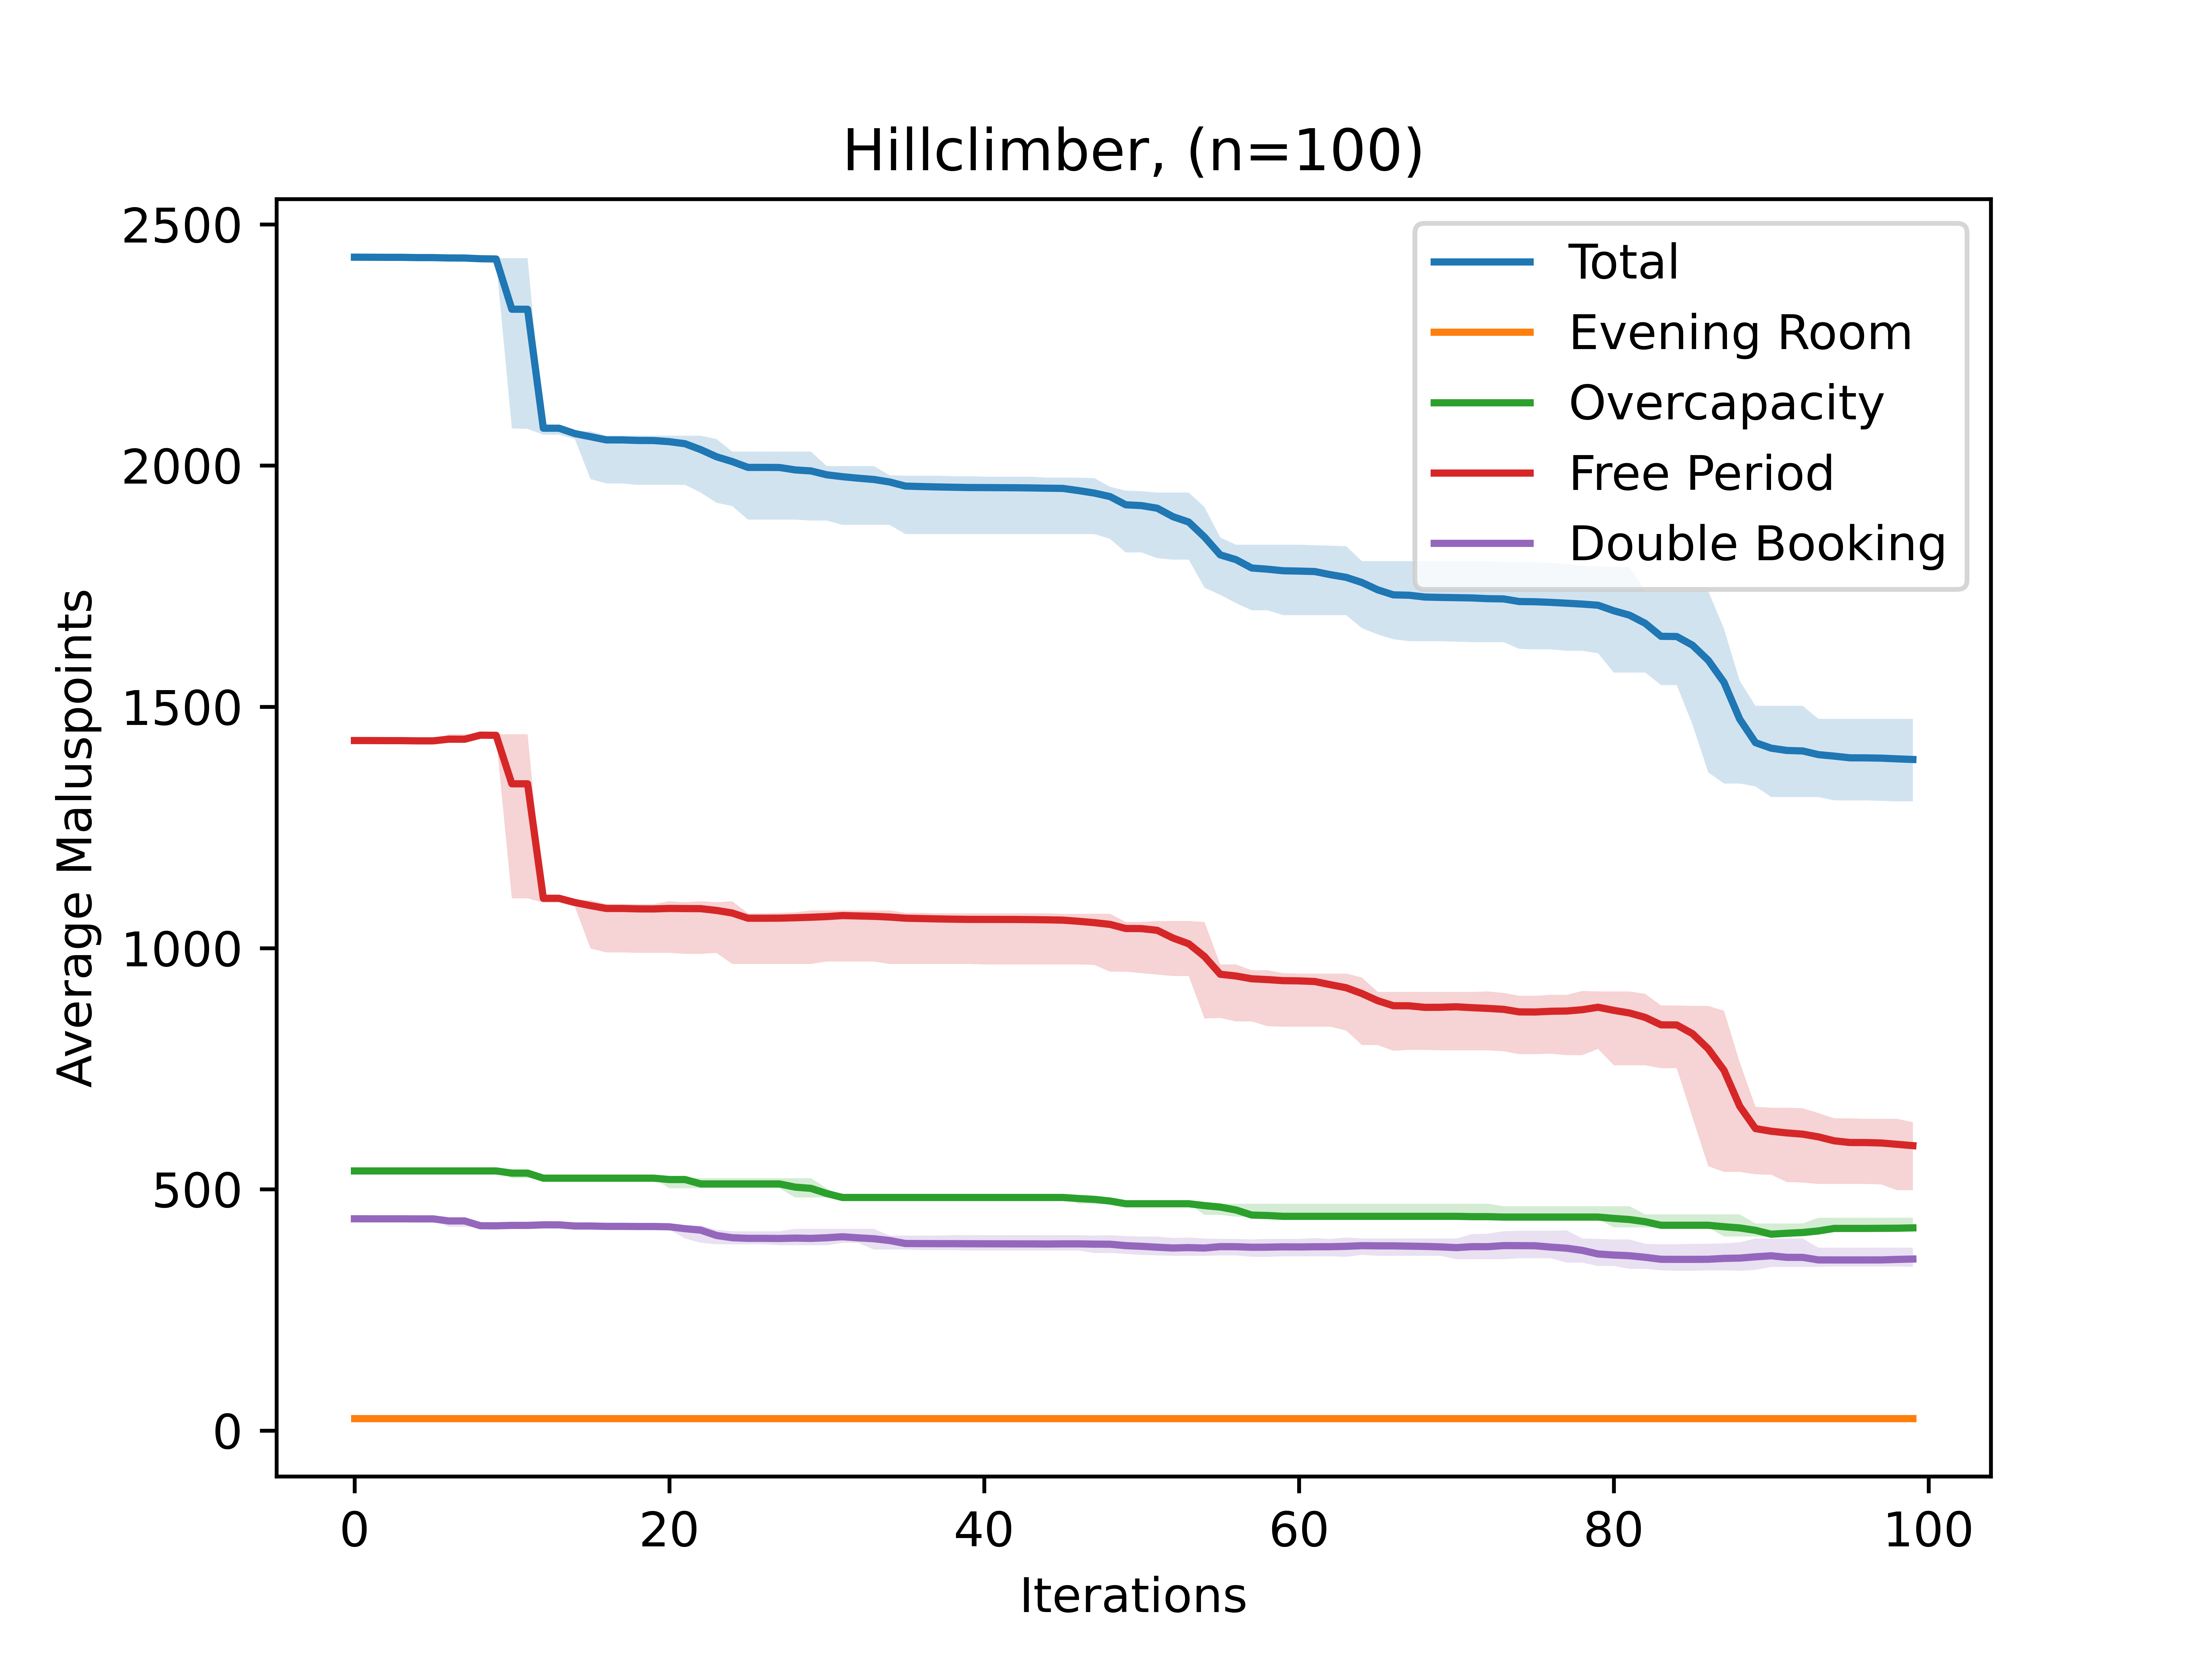

The data file committed next to this chart (first rows):
2431.9, 2430, 2432, 25, 25, 25, 538, 538, 538, 1430.0666666666666, 1430, 1431, 438.8333333333333, 437, 439
2432, 2430, 2432, 25, 25, 25, 538, 538, 538, 1430, 1429, 1431, 438.8, 437, 440
2432, 2428, 2432, 25, 25, 25, 538, 538, 538, 1430, 1426, 1431, 438.8, 437, 440
2432, 2428, 2432, 25, 25, 25, 538, 538, 538, 1430, 1426, 1431, 438.8, 437, 440
2431, 2427, 2432, 25, 25, 25, 538, 538, 538, 1429, 1426, 1431, 438.6, 436, 440
2431, 2427, 2432, 25, 25, 25, 538, 538, 538, 1429, 1426, 1431, 438.6, 436, 440
2430, 2425, 2432, 25, 25, 25, 538, 538, 538, 1433, 1426, 1443, 434.4, 422, 441
2430, 2424, 2432, 25, 25, 25, 538, 538, 538, 1433, 1426, 1443, 434.4, 422, 441
2429, 2424, 2430, 25, 25, 25, 538, 538, 538, 1441, 1438, 1443, 424.4, 422, 427
2428, 2424, 2430, 25, 25, 25, 538, 538, 538, 1441, 1437, 1443, 424.3, 422, 427
2324, 2077, 2430, 25, 25, 25, 533.5, 523, 538, 1340, 1103, 1443, 425.2, 422, 428
2324, 2076, 2430, 25, 25, 25, 533.5, 523, 538, 1340, 1103, 1443, 425.1, 422, 428
2078, 2064, 2083, 25, 25, 25, 523, 523, 523, 1103, 1094, 1108, 426.3, 422, 430
2077, 2064, 2083, 25, 25, 25, 523, 523, 523, 1103, 1094, 1108, 426.3, 422, 430
2066, 2055, 2071, 25, 25, 25, 523, 523, 523, 1094, 1086, 1099, 423.9, 421, 427
2060, 1972, 2071, 25, 25, 25, 523, 523, 523, 1088, 999, 1099, 423.9, 421, 427
2053, 1963, 2062, 25, 25, 25, 523, 523, 523, 1082, 991, 1091, 423.1, 420, 426
2053, 1963, 2062, 25, 25, 25, 523, 523, 523, 1082, 991, 1091, 423.1, 420, 426
2052, 1960, 2062, 25, 25, 25, 523, 523, 523, 1081, 990, 1091, 422.9, 420, 425
2052, 1960, 2062, 25, 25, 25, 523, 523, 523, 1081, 990, 1091, 422.8, 419, 425
2050, 1960, 2062, 25, 25, 25, 520.2, 502, 523, 1082, 990, 1097, 422.2, 417, 425
2045, 1960, 2062, 25, 25, 25, 520.2, 502, 523, 1082, 988, 1095, 418.3, 398, 425
2033, 1944, 2062, 25, 25, 25, 511.1, 502, 523, 1082, 988, 1097, 415.3, 389, 425
2018, 1923, 2055, 25, 25, 25, 511.1, 502, 523, 1078, 990, 1095, 404.3, 386, 416
2008, 1916, 2029, 25, 25, 25, 511.1, 502, 523, 1073, 967, 1097, 399.6, 386, 413
1996, 1888, 2029, 25, 25, 25, 511.1, 502, 523, 1062, 967, 1072, 398.3, 386, 413
1996, 1888, 2029, 25, 25, 25, 511.1, 502, 523, 1062, 967, 1072, 398.3, 386, 413
1996, 1888, 2029, 25, 25, 25, 511.1, 502, 523, 1062, 967, 1073, 398, 384, 413
1991, 1888, 2029, 25, 25, 25, 504.4, 483, 523, 1063, 967, 1074, 398.8, 384, 418
1989, 1886, 2029, 25, 25, 25, 501.9, 483, 523, 1064, 967, 1078, 398.2, 384, 418
1981, 1886, 1999, 25, 25, 25, 491.2, 483, 502, 1065, 972, 1078, 399.5, 384, 418
1977, 1877, 1999, 25, 25, 25, 483, 483, 483, 1067, 972, 1078, 401.6, 389, 418
1974, 1877, 1999, 25, 25, 25, 483, 483, 483, 1066, 972, 1078, 399.3, 389, 418
1971, 1877, 1999, 25, 25, 25, 483, 483, 483, 1066, 972, 1078, 397.5, 375, 418
1966, 1877, 1980, 25, 25, 25, 483, 483, 483, 1064, 967, 1078, 393.8, 375, 404
1957, 1858, 1979, 25, 25, 25, 483, 483, 483, 1062, 967, 1073, 387.6, 375, 404
1957, 1858, 1979, 25, 25, 25, 483, 483, 483, 1061, 967, 1073, 387.4, 374, 404
1956, 1858, 1979, 25, 25, 25, 483, 483, 483, 1060, 967, 1072, 387.3, 374, 404
1955, 1858, 1978, 25, 25, 25, 483, 483, 483, 1060, 967, 1072, 387.3, 374, 405
1954, 1858, 1978, 25, 25, 25, 483, 483, 483, 1059, 967, 1072, 387.1, 373, 405
1954, 1858, 1977, 25, 25, 25, 483, 483, 483, 1059, 966, 1072, 387, 373, 405
1954, 1858, 1977, 25, 25, 25, 483, 483, 483, 1059, 966, 1072, 386.9, 373, 405
1954, 1858, 1977, 25, 25, 25, 483, 483, 483, 1059, 966, 1072, 386.8, 373, 405
1954, 1858, 1977, 25, 25, 25, 483, 483, 483, 1059, 966, 1072, 386.8, 373, 405
1953, 1858, 1975, 25, 25, 25, 483, 483, 483, 1058, 966, 1072, 386.6, 373, 405
1953, 1858, 1975, 25, 25, 25, 483, 483, 483, 1058, 966, 1071, 386.8, 373, 405
1948, 1858, 1975, 25, 25, 25, 480.8, 470, 483, 1055, 966, 1071, 386.8, 373, 405
1943, 1858, 1974, 25, 25, 25, 479.1, 470, 483, 1053, 965, 1071, 386.3, 368, 404
1936, 1848, 1956, 25, 25, 25, 475.6, 470, 483, 1049, 951, 1071, 386.1, 368, 405
1919, 1820, 1948, 25, 25, 25, 470, 470, 470, 1040, 951, 1054, 383.2, 366, 403
1917, 1820, 1947, 25, 25, 25, 470, 470, 470, 1040, 948, 1054, 381.8, 364, 402
1912, 1808, 1944, 25, 25, 25, 470, 470, 470, 1037, 945, 1056, 379.9, 363, 402
1894, 1805, 1944, 25, 25, 25, 470, 470, 470, 1021, 942, 1056, 378.3, 362, 399
1883, 1805, 1944, 25, 25, 25, 470, 470, 470, 1009, 942, 1056, 379.1, 362, 400
1852, 1747, 1914, 25, 25, 25, 466.2, 447, 470, 982.5, 854, 1054, 378.2, 362, 398
1815, 1732, 1851, 25, 25, 25, 463.1, 447, 470, 945.7, 855, 966, 381.1, 363, 397
1805, 1715, 1836, 25, 25, 25, 457.1, 443, 470, 942, 848, 966, 381, 363, 397
1788, 1700, 1836, 25, 25, 25, 446.6, 443, 470, 936.3, 848, 954, 379.8, 360, 396
1785, 1700, 1836, 25, 25, 25, 445.6, 443, 470, 934.6, 838, 954, 380, 360, 397
1782, 1690, 1836, 25, 25, 25, 443.9, 443, 470, 932.4, 837, 948, 380.7, 361, 397
1781, 1690, 1836, 25, 25, 25, 443.9, 443, 470, 932, 837, 947, 380.5, 361, 397
... 39 more rows
